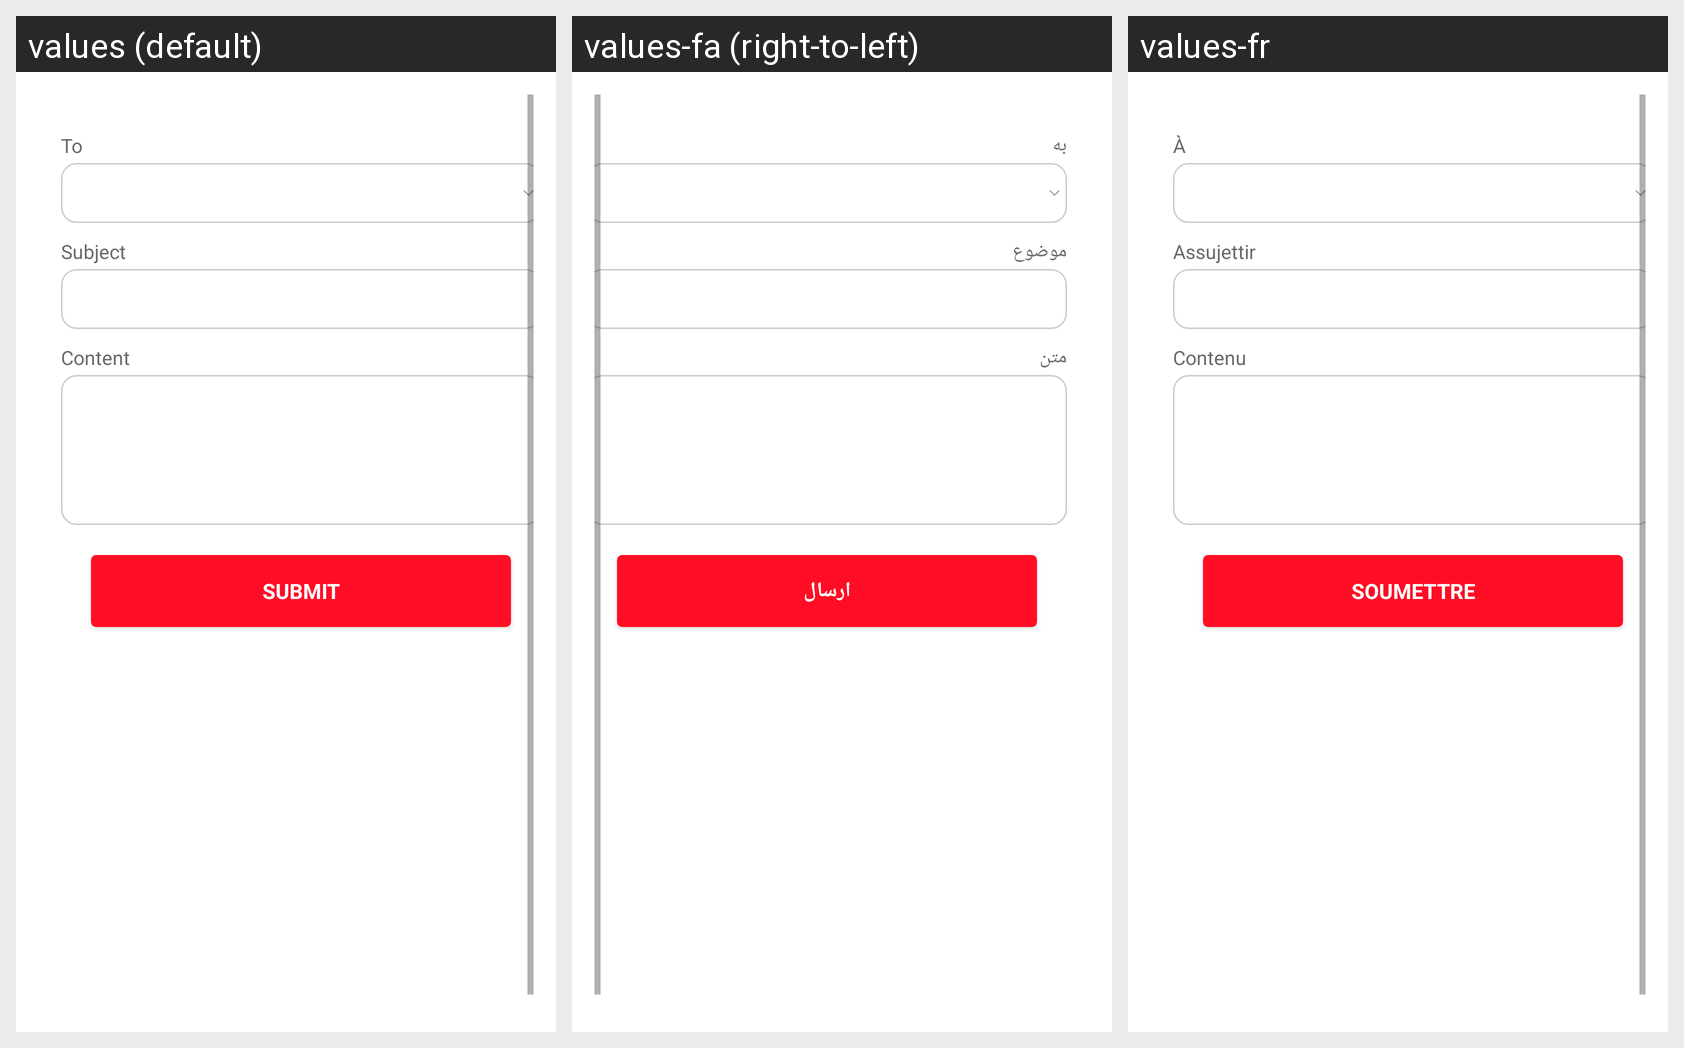

Strings drawn on this Android screen and how each of the app's shown locales translates them:
Android screen res/layout/fragment_mymessage_compose_message.xml rendered under 3 locales, left to right: values (default), values-fa (right-to-left), values-fr. Device: Nexus 5 (rendered at 1080×1920; each locale shown at half size, 540×960, under a caption strip naming it); theme AppTheme.
Strings drawn on this screen, with the default value and each locale's value (text and hints the layout hard-codes, and strings that could not be matched under every locale, appear in the picture but are not listed):

to
  values: To
  values-fa: به
  values-fr: À

subject
  values: Subject
  values-fa: موضوع
  values-fr: Assujettir

content
  values: Content
  values-fa: متن
  values-fr: Contenu

submit
  values: Submit
  values-fa: ارسال
  values-fr: Soumettre
